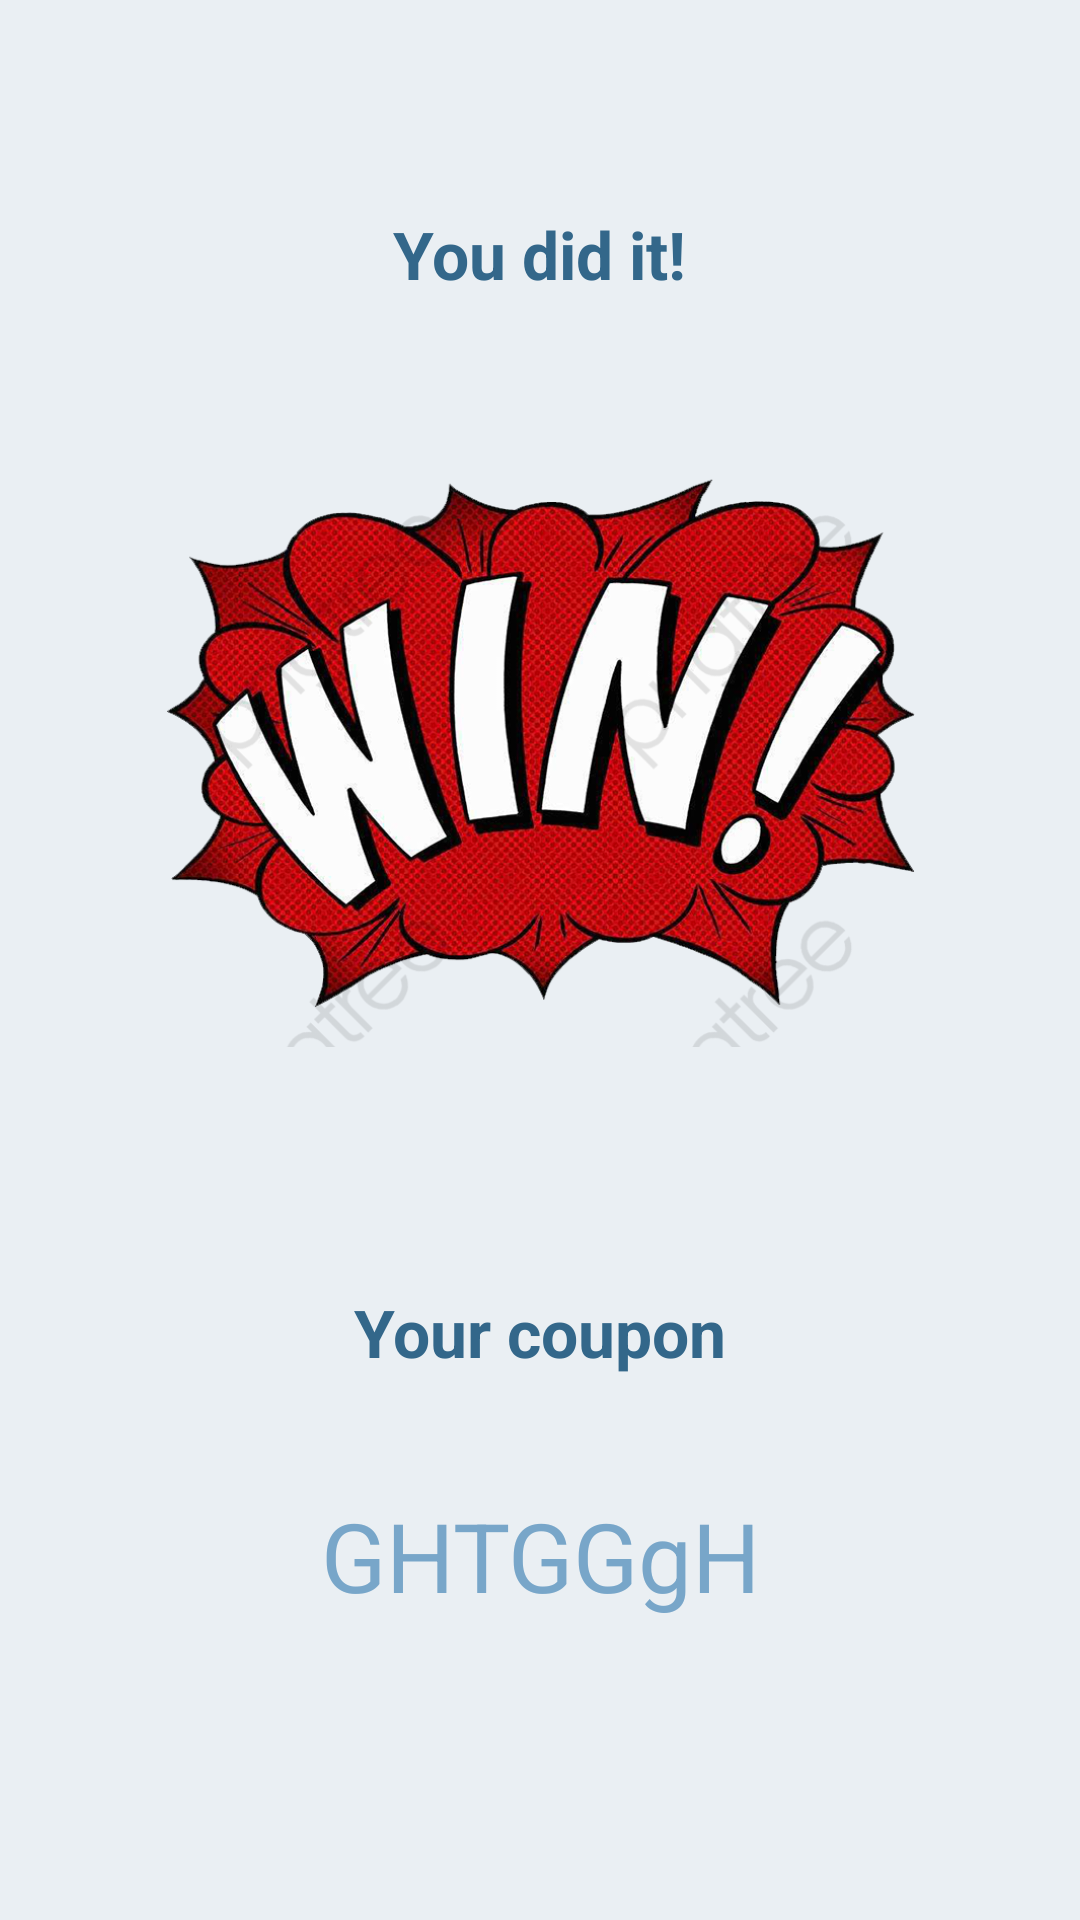

Produce the Android XML layout that renders to this screen, including the resource entries it uses.
<!-- AndroidManifest.xml: application theme Theme.Coupons -->
<!-- res/layout/activity_win.xml -->
<?xml version="1.0" encoding="utf-8"?>
<LinearLayout xmlns:android="http://schemas.android.com/apk/res/android"
    android:layout_width="match_parent"
    android:layout_height="match_parent"
    android:orientation="vertical"
    android:background="@color/BackgroundColor"
    >

    <TextView
        android:id="@+id/title"
        android:layout_width="wrap_content"
        android:layout_height="wrap_content"
        android:layout_gravity="center"
        android:text="You did it!"
        android:textSize="22sp"
        android:textColor="@color/FirstColor"
        android:textStyle="bold"
        android:layout_marginTop="70dp"/>

    <ImageView
        android:layout_marginTop="30dp"
        android:layout_gravity="center"
        android:src="@drawable/win"
        android:layout_width="250dp"
        android:layout_height="250dp"/>

    <TextView
        android:id="@+id/couponTitle"
        android:layout_width="wrap_content"
        android:layout_height="wrap_content"
        android:layout_gravity="center"
        android:text="Your coupon"
        android:textSize="22sp"
        android:textColor="@color/FirstColor"
        android:textStyle="bold"
        android:layout_marginTop="50dp"/>
    <EditText
        android:id="@+id/couponField"
        android:padding="10dp"
        android:clickable="false"
        android:focusable="false"
        android:textColor="@color/SecondColor"
        android:textSize="32sp"
        android:layout_gravity="center"
        android:gravity="center"
        android:layout_marginTop="20dp"
        android:layout_marginBottom="100dp"
        android:background="@drawable/blue"
        android:layout_width="200dp"
        android:layout_height="80dp"
        android:text="GHTGGgH"/>

    <Button
        android:id="@+id/thanks"
        android:layout_width="wrap_content"
        android:layout_height="wrap_content"
        android:layout_gravity="center"
        android:background="@drawable/button"
        android:text="Thanks!"
        android:textAllCaps="false"
        android:textStyle="bold"
        android:textSize="21sp"
        />


</LinearLayout>
<!-- resources referenced by this layout -->
<resources>
  <color name="BackgroundColor">#EAEFF3</color>
  <color name="FirstColor">#33678A</color>
  <color name="SecondColor">#78A6C9</color>
  <!-- drawable win: png bitmap (drawable, 626581 bytes) -->
  <style name="Theme.Coupons" parent="Theme.MaterialComponents.DayNight.NoActionBar">
          
          <item name="colorPrimary">@color/ThirdColor</item>
          <item name="colorPrimaryVariant">@color/primary</item>
          <item name="colorOnPrimary">@color/white</item>
          
          <item name="colorSecondary">@color/teal_200</item>
          <item name="colorSecondaryVariant">@color/teal_700</item>
          <item name="colorOnSecondary">@color/black</item>
          
          <item name="android:statusBarColor" tools:targetApi="l">?attr/colorPrimaryVariant</item>
          
      </style>
  <color name="ThirdColor">#EE5872</color>
  <color name="primary">#33678a</color>
  <color name="white">#FFFFFFFF</color>
  <color name="teal_200">#FF03DAC5</color>
  <color name="teal_700">#FF018786</color>
  <color name="black">#FF000000</color>
</resources>
